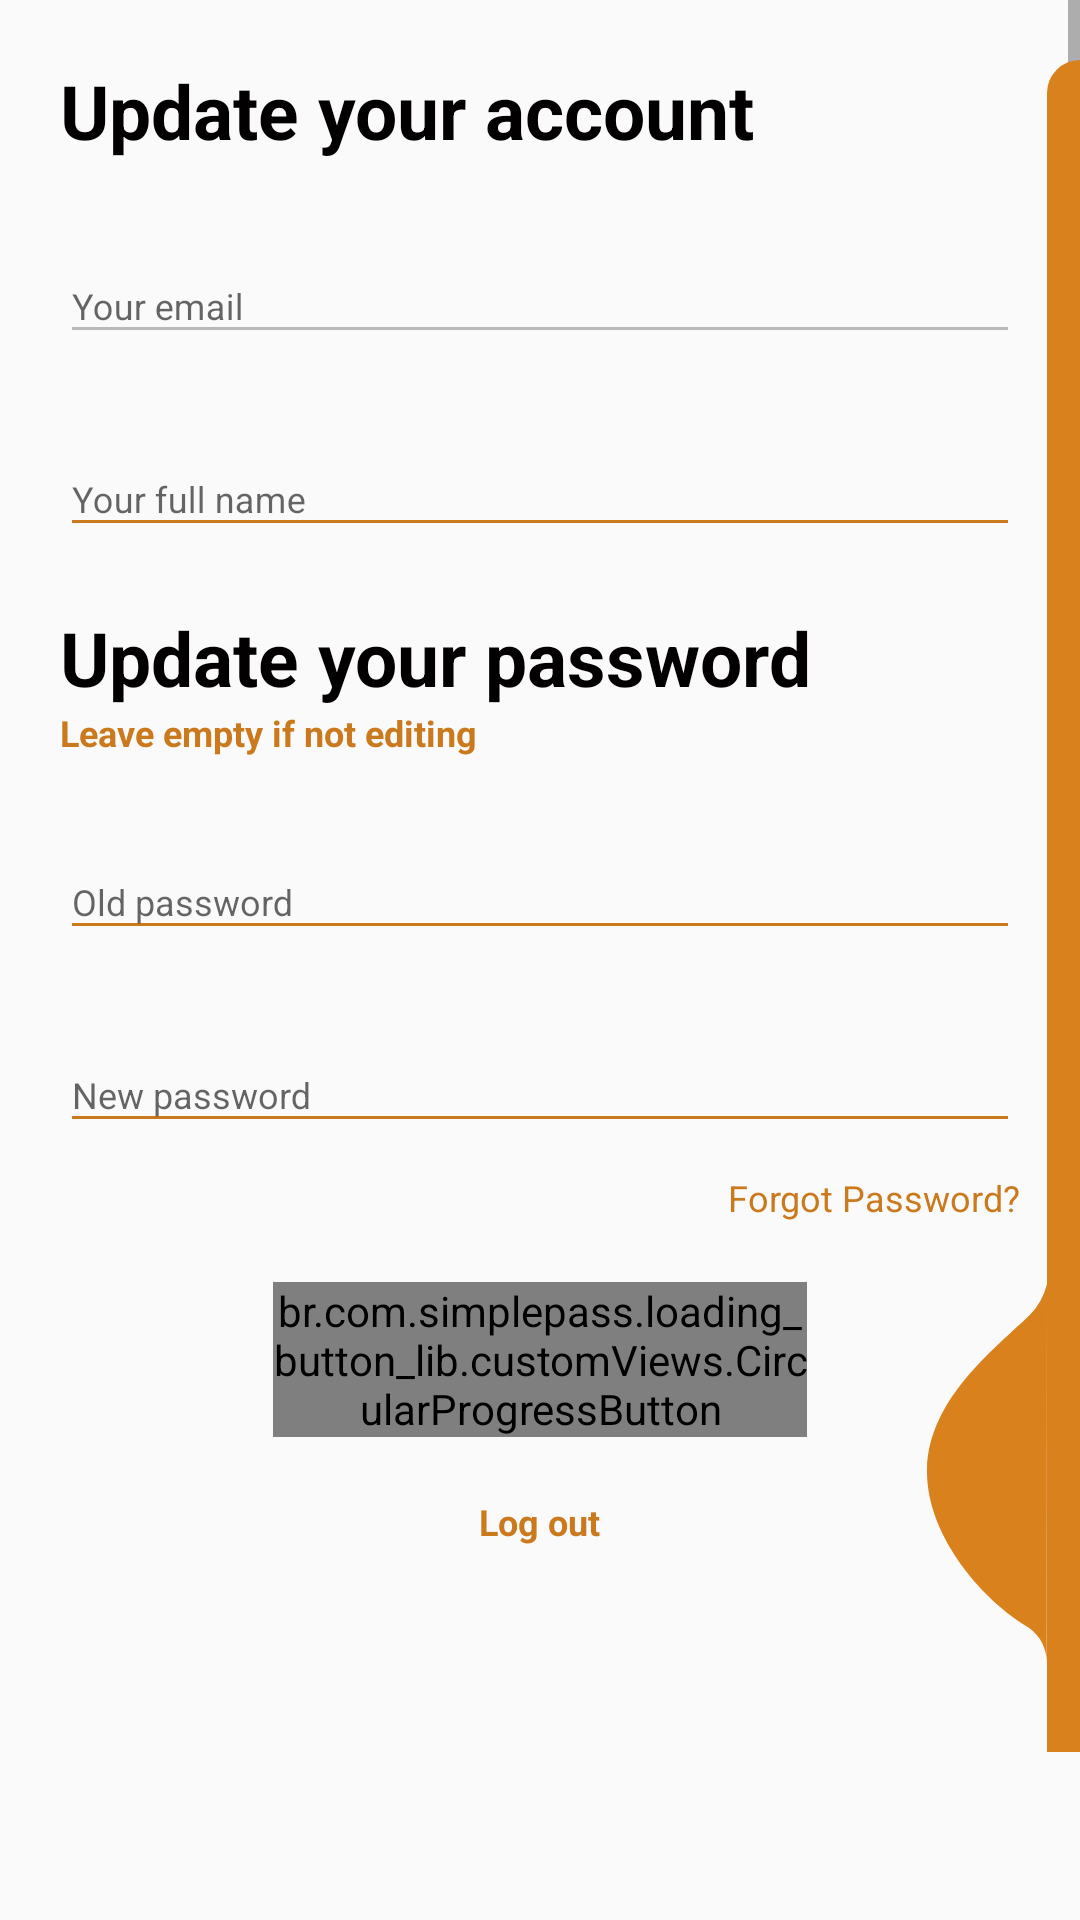

Reconstruct the res/layout file that produces this screen, plus the resources it refers to.
<!-- AndroidManifest.xml: application theme AppTheme -->
<!-- res/layout/fragment_account.xml -->
<?xml version="1.0" encoding="utf-8"?>
<RelativeLayout xmlns:android="http://schemas.android.com/apk/res/android"
    xmlns:app="http://schemas.android.com/apk/res-auto"
    xmlns:tools="http://schemas.android.com/tools"
    android:layout_width="match_parent"
    android:layout_height="match_parent"
    android:layout_gravity="center"

    android:focusableInTouchMode="true"
    android:gravity="center"
    android:paddingBottom="?attr/actionBarSize"
    tools:context=".ui.account.AccountsFragment">

    <androidx.constraintlayout.widget.ConstraintLayout
        android:id="@+id/not_connected_view"
        android:layout_width="match_parent"
        android:layout_height="match_parent"
        android:background="@drawable/mx_bg_gradient1"
        android:visibility="gone"
        app:layout_constraintBottom_toBottomOf="parent"
        app:layout_constraintEnd_toEndOf="parent"
        app:layout_constraintStart_toStartOf="parent"
        app:layout_constraintTop_toTopOf="parent">

        <Button
            android:id="@+id/btnConnexion"
            android:layout_width="wrap_content"
            android:layout_height="wrap_content"
            android:text="@string/log_in"
            app:layout_constraintBottom_toBottomOf="parent"
            app:layout_constraintEnd_toEndOf="parent"
            app:layout_constraintHorizontal_bias="0.5"
            app:layout_constraintStart_toStartOf="parent"
            app:layout_constraintTop_toTopOf="parent"
            app:layout_constraintVertical_bias="0.65" />

        <TextView
            android:id="@+id/text_notifications"
            android:layout_width="match_parent"
            android:layout_height="wrap_content"
            android:text="@string/not_logged_in_message"
            android:textAlignment="center"
            android:textSize="20sp"
            app:layout_constraintBottom_toBottomOf="parent"
            app:layout_constraintEnd_toEndOf="parent"
            app:layout_constraintHorizontal_bias="0.5"
            app:layout_constraintStart_toStartOf="parent"
            app:layout_constraintTop_toTopOf="parent" />
    </androidx.constraintlayout.widget.ConstraintLayout>


    <ScrollView
        android:id="@+id/settings_view"

        android:layout_width="match_parent"
        android:layout_height="wrap_content"
        android:layout_alignParentLeft="true"
        android:layout_alignParentTop="true"
        android:layout_centerInParent="true"
        >

        <LinearLayout
            android:layout_width="match_parent"
            android:layout_height="wrap_content"
            android:orientation="vertical"
            android:padding="20dp"
            android:paddingTop="0dp">


            <LinearLayout
                android:layout_width="match_parent"
                android:layout_height="wrap_content"
                android:orientation="vertical">


                <TextView
                    style="@style/viewParent.headerText.NoMode"
                    android:layout_alignParentLeft="true"
                    android:layout_centerVertical="true"
                    android:text="@string/account_settings_message" />

                <com.google.android.material.textfield.TextInputLayout

                    style="@style/parent"
                    android:ems="10"
                    android:enabled="false"
                    android:layout_marginTop="@dimen/loginViewsMargin">

                    <EditText
                        android:id="@+id/emailEditText"


                        android:ems="10"
                        android:hint="@string/email_label"
                        android:inputType="textEmailAddress"
                        android:maxLines="1"
                        style="@style/modifiedEditText"/>
                </com.google.android.material.textfield.TextInputLayout>

                <com.google.android.material.textfield.TextInputLayout
                    android:id="@+id/textInputPassword"
                    style="@style/parent"
                    android:layout_marginTop="@dimen/loginViewsMargin">

                    <EditText
                        android:id="@+id/nameEditText"
                        android:hint="@string/name_label"
                        style="@style/modifiedEditText"

                        android:inputType="textPersonName"
                        android:maxLines="1" />

                </com.google.android.material.textfield.TextInputLayout>



            </LinearLayout>





            <LinearLayout
                android:layout_width="match_parent"
                android:layout_height="wrap_content"
                android:orientation="vertical">


                <TextView
                    style="@style/viewParent.headerText.NoMode"
                    android:layout_alignParentLeft="true"
                    android:layout_centerVertical="true"
                    android:layout_marginTop="20dp"
                    android:text="@string/update_password_text" />
                <TextView
                    style="@style/viewParent.headerText.NoMode"
                    android:layout_width="wrap_content"
                    android:layout_height="wrap_content"
                    android:layout_weight="6"
                    android:id="@+id/textView5"
                    android:text="@string/leave_empty_message"
                    android:textColor="@color/bg_button_login"
                    android:textAlignment="center"
                    android:textSize="12sp" />
                <com.google.android.material.textfield.TextInputLayout

                    style="@style/parent"
                    android:ems="10"
                    android:layout_marginTop="@dimen/loginViewsMargin">

                    <EditText
                        android:id="@+id/oldPassEditText"
                        android:hint="@string/old_pass_label"
                        android:inputType="textPassword"
                        style="@style/modifiedEditText"
                        android:ems="10"
                        android:maxLines="1" />
                </com.google.android.material.textfield.TextInputLayout>

                <com.google.android.material.textfield.TextInputLayout

                    style="@style/parent"
                    android:ems="10"

                    android:layout_marginTop="@dimen/loginViewsMargin">

                    <EditText
                        android:id="@+id/newPassEditText"
                        android:hint="@string/new_pass_label"
                        android:inputType="textPassword"
                        style="@style/modifiedEditText"
                        android:ems="10"
                        android:maxLines="1" />
                </com.google.android.material.textfield.TextInputLayout>


                <TextView
                    android:id="@+id/forget_password"
                    style="@style/viewParent"
                    android:layout_gravity="end"
                    android:layout_marginTop="10dp"
                    android:text="Forgot Password?"
                    android:textColor="@color/primaryTextColor"
                    android:textSize="@dimen/newsMoreTextSize" />

            </LinearLayout>


            <br.com.simplepass.loading_button_lib.customViews.CircularProgressButton

                android:id="@+id/btnUpdateAccount"
                android:text="@string/update_account"
                style="@style/loginButton"
                android:layout_width="178dp"
                android:layout_gravity="center_horizontal"
                android:layout_marginTop="@dimen/loginViewsMargin"
                app:initialCornerAngle="27dp"
                app:spinning_bar_color="#FFF"
                app:spinning_bar_padding="6dp"
                app:spinning_bar_width="4dp"
            android:textStyle="bold" />


            <LinearLayout
                android:layout_width="match_parent"
                android:layout_height="wrap_content"
                android:orientation="vertical">

                <TextView
                    android:id="@+id/btn_admin"
                    style="@style/viewParent.headerText.NoMode"
                    android:layout_width="wrap_content"
                    android:layout_height="wrap_content"
                    android:layout_gravity="center"
                    android:layout_marginTop="15dp"
                    android:layout_weight="6"
                    android:text="@string/go_admin_panel"
                    android:textAlignment="center"
                    android:textColor="@color/bg_button_login"
                    android:textSize="12sp"
                    android:visibility="gone"/>
                <TextView
                    android:id="@+id/btnLogOut"
                    style="@style/viewParent.headerText.NoMode"
                    android:layout_width="wrap_content"
                    android:layout_height="wrap_content"
                    android:layout_weight="6"
                    android:layout_marginTop="@dimen/loginViewsMargin"
                    android:text="@string/log_out"
                    android:textColor="@color/bg_button_login"
                    android:textAlignment="center"
                    android:textSize="12sp"
                    android:layout_gravity="center"/>




            </LinearLayout>




            <LinearLayout
                android:layout_width="match_parent"
                android:layout_height="match_parent"
                android:layout_marginTop="40dp"
                android:layout_marginBottom="20dp"
                android:orientation="horizontal">



            </LinearLayout>
        </LinearLayout>
    </ScrollView>
    <View
        android:layout_width="11dp"
        android:layout_height="match_parent"
        android:layout_alignParentTop="true"
        android:layout_alignParentRight="true"
        android:layout_marginTop="20dp"
        android:background="@drawable/ic_side_bg" />
    <ImageView
        android:layout_width="wrap_content"
        android:layout_height="wrap_content"
        android:layout_alignParentRight="true"
        android:layout_alignParentBottom="true"
        android:layout_marginRight="11dp"
        android:layout_marginBottom="30dp"

        android:src="@drawable/ic_add_img" />



</RelativeLayout>
<!-- resources referenced by this layout -->
<resources>
  <color name="bg_button_login">#CA791D</color>
  <color name="primaryTextColor">#CA791D</color>
  <dimen name="loginViewsMargin">20dp</dimen>
  <dimen name="newsMoreTextSize">12sp</dimen>
  <!-- drawable ic_add_img (drawable) -->
  <vector xmlns:android="http://schemas.android.com/apk/res/android"
          android:width="40dp"
          android:height="126dp"
          android:viewportWidth="40.292"
          android:viewportHeight="126.85">
      <path
          android:pathData="M40.29,-0l-0.09,126.85a14.73,14.73 63.47,0 0,-5.87 -11.41c-15.61,-8.98 -34.88,-31.26 -34.32,-53.3 0.6,-23.46 22.29,-39.97 34.32,-51.53A22.57,22.57 95.8,0 0,40.29 -0Z"
          android:fillColor="#D9821D"/>
      <path
          android:pathData="M32.36,61.09L24.85,61.09L24.85,53.57A1.35,1.35 0,0 0,23.45 52.48,1.35 1.35,0 0,0 22.05,53.57L22.05,61.09L14.53,61.09A1.35,1.35 0,0 0,13.45 62.48a1.35,1.35 0,0 0,1.09 1.4L22.05,63.88v7.52A1.35,1.35 0,0 0,23.45 72.48a1.35,1.35 0,0 0,1.4 -1.09L24.85,63.88h7.52A1.35,1.35 0,0 0,33.45 62.48,1.35 1.35,0 0,0 32.36,61.09Z"
          android:fillColor="#D9821D"/>
  </vector>
  <!-- drawable ic_side_bg (drawable) -->
  <shape xmlns:android="http://schemas.android.com/apk/res/android" android:shape="rectangle">
      <size
          android:width="11dp"
          android:height="787dp"/>
      <solid
          android:color="#D9811D"/>
      <corners
          android:topLeftRadius="17dp"/>
  </shape>
  <!-- drawable mx_bg_gradient1: jpg bitmap (drawable, 37822 bytes) -->
  <string name="account_settings_message">Update your account</string>
  <string name="email_label">Your email</string>
  <string name="go_admin_panel">Go to admin panel</string>
  <string name="leave_empty_message">Leave empty if not editing</string>
  <string name="log_in">Log in</string>
  <string name="log_out">Log out</string>
  <string name="name_label">Your full name</string>
  <string name="new_pass_label">New password</string>
  <string name="not_logged_in_message">You are not Logged in</string>
  <string name="old_pass_label">Old password</string>
  <string name="update_account">Update account</string>
  <string name="update_password_text">Update your password</string>
  <style name="loginButton" parent="viewParent">
          <item name="android:background">@color/bg_button_login</item>
          <item name="android:textColor">@color/whiteTextColor</item>
          <item name="android:textStyle">bold</item>
      </style>
  <style name="modifiedEditText" parent="parent">
          <item name="android:textSize">@dimen/newsMoreTextSize</item>
          <item name="android:backgroundTint">@color/primaryTextColor</item>
  
      </style>
  <style name="parent">
          <item name="android:layout_width">match_parent</item>
          <item name="android:layout_height">wrap_content</item>
      </style>
  <style name="viewParent">
          <item name="android:layout_width">wrap_content</item>
          <item name="android:layout_height">wrap_content</item>
      </style>
  <style name="viewParent.headerText.NoMode">
          <item name="android:textColor">@color/darkTextColor</item>
      </style>
  <style name="AppTheme" parent="Theme.AppCompat.Light.DarkActionBar">
          
          <item name="colorPrimary">@color/colorPrimary</item>
          <item name="colorPrimaryDark">@color/colorPrimaryDark</item>
          <item name="colorAccent">@color/colorAccent</item>
      </style>
  <color name="whiteTextColor">#fff</color>
  <color name="darkTextColor">#020000</color>
  <color name="colorPrimary">#D9821D</color>
  <color name="colorPrimaryDark">#7e4b10</color>
  <color name="colorAccent">#ae6817</color>
</resources>
